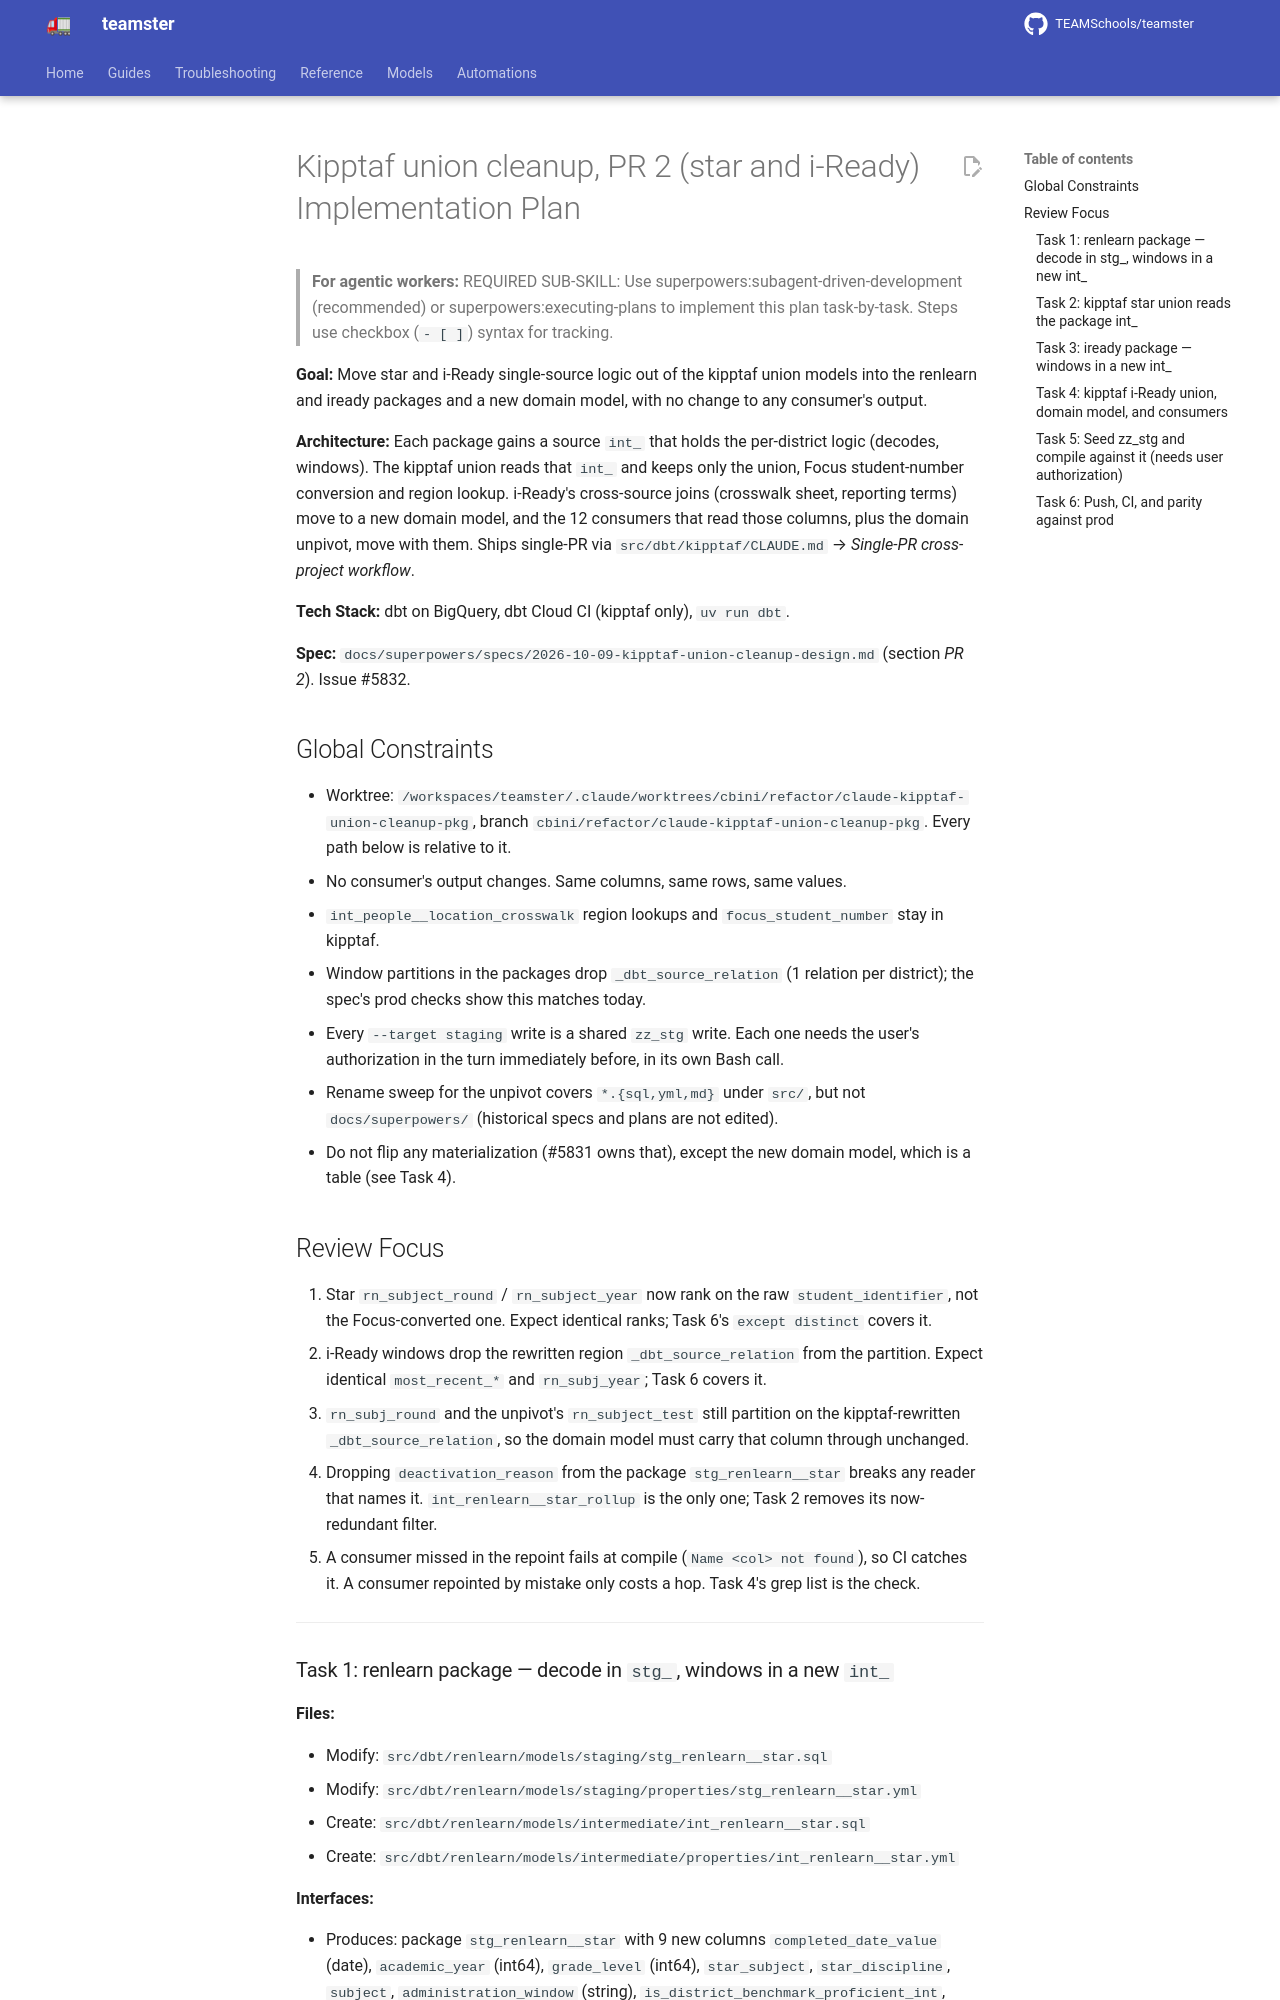

repository: TEAMSchools/teamster · page: superpowers/plans/2026-10-09-kipptaf-union-cleanup-pr2/index.html · generator: mkdocs

# Kipptaf union cleanup, PR 2 (star and i-Ready) Implementation Plan

> **For agentic workers:** REQUIRED SUB-SKILL: Use
> superpowers:subagent-driven-development (recommended) or
> superpowers:executing-plans to implement this plan task-by-task. Steps use
> checkbox (`- [ ]`) syntax for tracking.

**Goal:** Move star and i-Ready single-source logic out of the kipptaf union
models into the renlearn and iready packages and a new domain model, with no
change to any consumer's output.

**Architecture:** Each package gains a source `int_` that holds the per-district
logic (decodes, windows). The kipptaf union reads that `int_` and keeps only the
union, Focus student-number conversion and region lookup. i-Ready's cross-source
joins (crosswalk sheet, reporting terms) move to a new domain model, and the 12
consumers that read those columns, plus the domain unpivot, move with them.
Ships single-PR via `src/dbt/kipptaf/CLAUDE.md` → _Single-PR cross-project
workflow_.

**Tech Stack:** dbt on BigQuery, dbt Cloud CI (kipptaf only), `uv run dbt`.

**Spec:** `docs/superpowers/specs/2026-10-09-kipptaf-union-cleanup-design.md`
(section _PR 2_). Issue #5832.

## Global Constraints

- Worktree:
  `/workspaces/teamster/.claude/worktrees/cbini/refactor/claude-kipptaf-union-cleanup-pkg`,
  branch `cbini/refactor/claude-kipptaf-union-cleanup-pkg`. Every path below is
  relative to it.
- No consumer's output changes. Same columns, same rows, same values.
- `int_people__location_crosswalk` region lookups and `focus_student_number`
  stay in kipptaf.
- Window partitions in the packages drop `_dbt_source_relation` (1 relation per
  district); the spec's prod checks show this matches today.
- Every `--target staging` write is a shared `zz_stg` write. Each one needs the
  user's authorization in the turn immediately before, in its own Bash call.
- Rename sweep for the unpivot covers `*.{sql,yml,md}` under `src/`, but not
  `docs/superpowers/` (historical specs and plans are not edited).
- Do not flip any materialization (#5831 owns that), except the new domain
  model, which is a table (see Task 4).

## Review Focus

1. Star `rn_subject_round` / `rn_subject_year` now rank on the raw
   `student_identifier`, not the Focus-converted one. Expect identical ranks;
   Task 6's `except distinct` covers it.
2. i-Ready windows drop the rewritten region `_dbt_source_relation` from the
   partition. Expect identical `most_recent_*` and `rn_subj_year`; Task 6 covers
   it.
3. `rn_subj_round` and the unpivot's `rn_subject_test` still partition on the
   kipptaf-rewritten `_dbt_source_relation`, so the domain model must carry that
   column through unchanged.
4. Dropping `deactivation_reason` from the package `stg_renlearn__star` breaks
   any reader that names it. `int_renlearn__star_rollup` is the only one; Task 2
   removes its now-redundant filter.
5. A consumer missed in the repoint fails at compile (`Name <col> not found`),
   so CI catches it. A consumer repointed by mistake only costs a hop. Task 4's
   grep list is the check.

---
